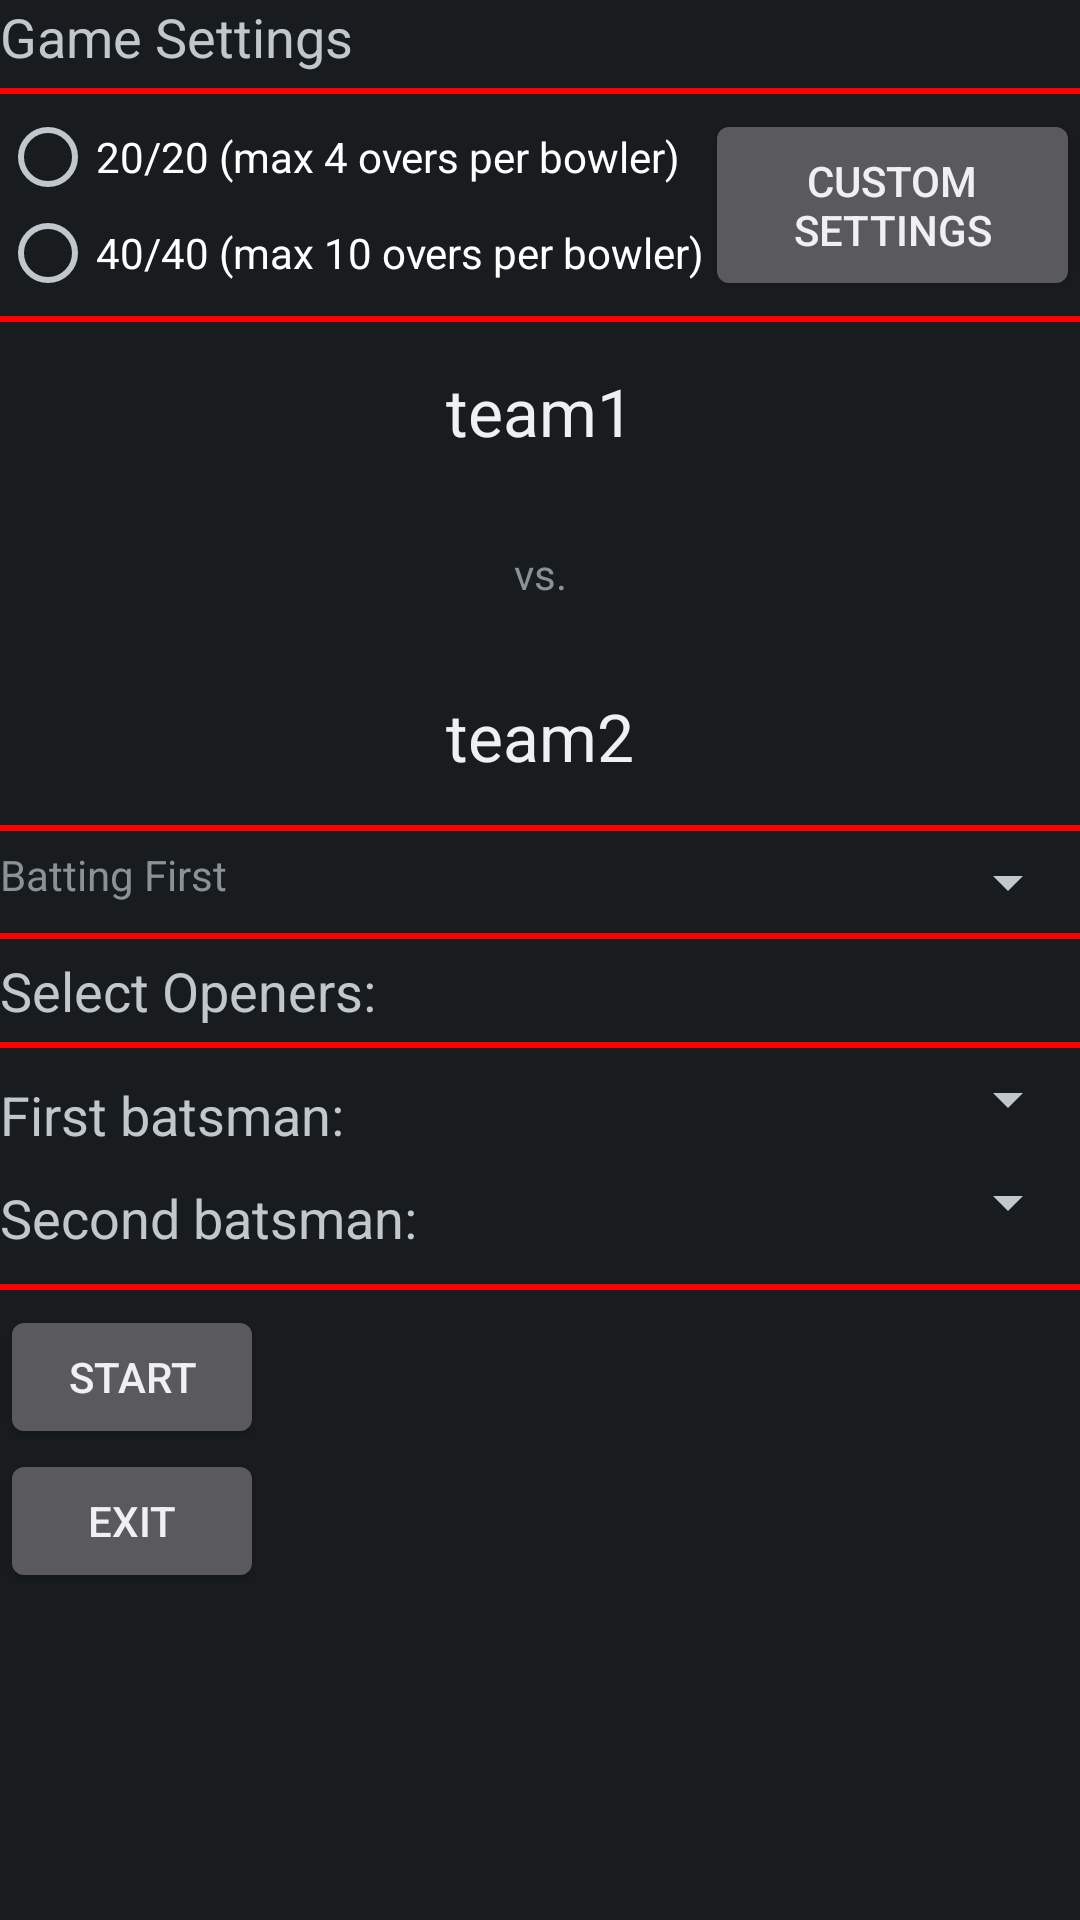

This screen was rendered from an Android layout file. Write that file and the resources it references.
<!-- AndroidManifest.xml: application theme android:Theme.DeviceDefault.NoActionBar -->
<!-- res/layout/welcome_screen.xml -->
<?xml version="1.0" encoding="utf-8"?>
<LinearLayout xmlns:android="http://schemas.android.com/apk/res/android"
    android:id="@+id/wojtek"
    android:layout_width="fill_parent"
    android:layout_height="fill_parent"
    android:orientation="vertical"
    android:weightSum="1" >

    <TextView
        android:id="@+id/gameSettingsLabel"
        style="@style/genericLabelStyle"
        android:text="@string/gameSettings" >
    </TextView>
    
    <View style="@style/redLineStyle" />

    <LinearLayout
        android:id="@+id/gameSettingsLayout"
        android:layout_width="fill_parent"
        android:layout_height="wrap_content"
        android:orientation="horizontal" >

        <RadioGroup
            android:id="@+id/gameTypeRadioGroup"
            android:layout_width="wrap_content"
            android:layout_height="wrap_content" >

            <RadioButton
                android:id="@+id/twentyTwenty"
                android:text="@string/twentyTwenty" />

            <RadioButton
                android:id="@+id/fortyForty"
                android:text="@string/fortyForty" />
        </RadioGroup>

        <Button
            android:id="@+id/customSettingsButton"
            android:layout_width="wrap_content"
            android:layout_height="fill_parent"
            android:onClick="onCustomSettings"
            android:text="@string/customSettings" >
        </Button>
    </LinearLayout>

    <View style="@style/redLineStyle" />

    <TextView
        android:id="@+id/team1Label"
        style="@style/teamLabelStyle"
        android:clickable="true"
        android:onClick="onCreateTeam"
        android:text="@string/click_to_add_team_1" >
    </TextView>

    <TextView
        android:id="@+id/vsLabel"
        android:layout_width="match_parent"
        android:layout_height="wrap_content"
        android:gravity="center_horizontal"
        android:padding="20dip"
        android:text="@string/vs" >
    </TextView>

    <TextView
        android:id="@+id/team2Label"
        style="@style/teamLabelStyle"
        android:clickable="true"
        android:onClick="onCreateTeam"
        android:text="@string/click_to_add_team_2" >
    </TextView>

    <View style="@style/redLineStyle" />

    <LinearLayout
        android:id="@+id/batsmanTableHeaderLayout"
        android:layout_width="fill_parent"
        android:layout_height="wrap_content"
        android:orientation="horizontal" >

        <TextView
            android:id="@+id/battingTeamLabel"
            android:layout_width="wrap_content"
            android:layout_height="wrap_content"
            android:layout_weight="0.5"
            android:text="@string/battingTeam" >
        </TextView>

        <Spinner
            android:id="@+id/battingTeam"
            android:layout_width="wrap_content"
            android:layout_height="wrap_content"
            android:layout_weight="0.5" />
    </LinearLayout>

    <View style="@style/redLineStyle" />

    <TextView
        android:id="@+id/selectOpenersLabel"
        style="@style/genericLabelStyle"
        android:text="@string/select_openers" >
    </TextView>

    <View style="@style/redLineStyle" />

    <LinearLayout
        android:layout_width="fill_parent"
        android:layout_height="wrap_content"
        android:orientation="horizontal" >

        <TextView
            style="@style/genericLabelStylePadded"
            android:layout_weight="0.5"
            android:text="@string/first_batsman" >
        </TextView>

        <Spinner
            android:id="@+id/firstBatsmanSpinner"
            android:layout_width="match_parent"
            android:layout_height="wrap_content"
            android:layout_weight="0.5"
            android:prompt="@string/battingTeam" >
        </Spinner>
    </LinearLayout>

    <LinearLayout
        android:layout_width="fill_parent"
        android:layout_height="wrap_content"
        android:orientation="horizontal" >

        <TextView
            style="@style/genericLabelStylePadded"
            android:layout_weight="0.5"
            android:text="@string/second_batsman" >
        </TextView>

        <Spinner
            android:id="@+id/secondBatsmanSpinner"
            android:layout_width="match_parent"
            android:layout_height="wrap_content"
            android:layout_weight="0.5"
            android:prompt="@string/battingTeam" >
        </Spinner>
    </LinearLayout>

    <View style="@style/redLineStyle.Bottom" />

    <Button
        android:id="@+id/startButton"
        android:layout_width="wrap_content"
        android:layout_height="wrap_content"
        android:onClick="onStart"
        android:text="@string/start" >
    </Button>
    
    <Button
        android:id="@+id/exitButton"
        android:layout_width="wrap_content"
        android:layout_height="wrap_content"
        android:onClick="onExit"
        android:text="@string/exit" >
    </Button>

</LinearLayout>
<!-- resources referenced by this layout -->
<resources>
  <string name="battingTeam">Batting First</string>
  <string name="click_to_add_team_1">team1</string>
  <string name="click_to_add_team_2">team2</string>
  <string name="customSettings">Custom settings</string>
  <string name="exit">Exit</string>
  <string name="first_batsman">First batsman:</string>
  <string name="fortyForty">40/40 (max 10 overs per bowler)</string>
  <string name="gameSettings">Game Settings</string>
  <string name="second_batsman">Second batsman:</string>
  <string name="select_openers">"Select Openers: "</string>
  <string name="start">Start</string>
  <string name="twentyTwenty">20/20 (max 4 overs per bowler)</string>
  <string name="vs">vs.</string>
  <style name="genericLabelStyle" parent="android:Widget.TextView">
          <item name="android:gravity">left</item>
          <item name="android:textAppearance">?android:attr/textAppearanceMedium</item>
          <item name="android:layout_width">match_parent</item>
          <item name="android:layout_height">wrap_content</item>
      </style>
  <style name="genericLabelStylePadded" parent="android:Widget.TextView">
          <item name="android:gravity">left</item>
          <item name="android:paddingBottom">5dip</item>
          <item name="android:paddingTop">5dip</item>
          <item name="android:textAppearance">?android:attr/textAppearanceMedium</item>
          <item name="android:layout_width">match_parent</item>
          <item name="android:layout_height">wrap_content</item>
      </style>
  <style name="redLineStyle" parent="android:Widget.TextView">
          <item name="android:layout_width">fill_parent</item>
          <item name="android:layout_height">2dip</item>
          <item name="android:layout_marginBottom">5dp</item>
          <item name="android:layout_marginTop">5dp</item>
          <item name="android:background">#FF0000</item>
      </style>
  <style name="redLineStyle.Bottom">
          <item name="android:layout_width">fill_parent</item>
          <item name="android:layout_height">2dip</item>
          <item name="android:layout_marginTop">5dp</item>
          <item name="android:background">#FF0000</item>
      </style>
  <style name="teamLabelStyle" parent="android:Widget.TextView">
          <item name="android:gravity">center_horizontal</item>
          <item name="android:paddingBottom">10dip</item>
          <item name="android:paddingTop">10dip</item>
          <item name="android:textAppearance">?android:attr/textAppearanceLarge</item>
          <item name="android:layout_width">match_parent</item>
          <item name="android:layout_height">wrap_content</item>
      </style>
</resources>
